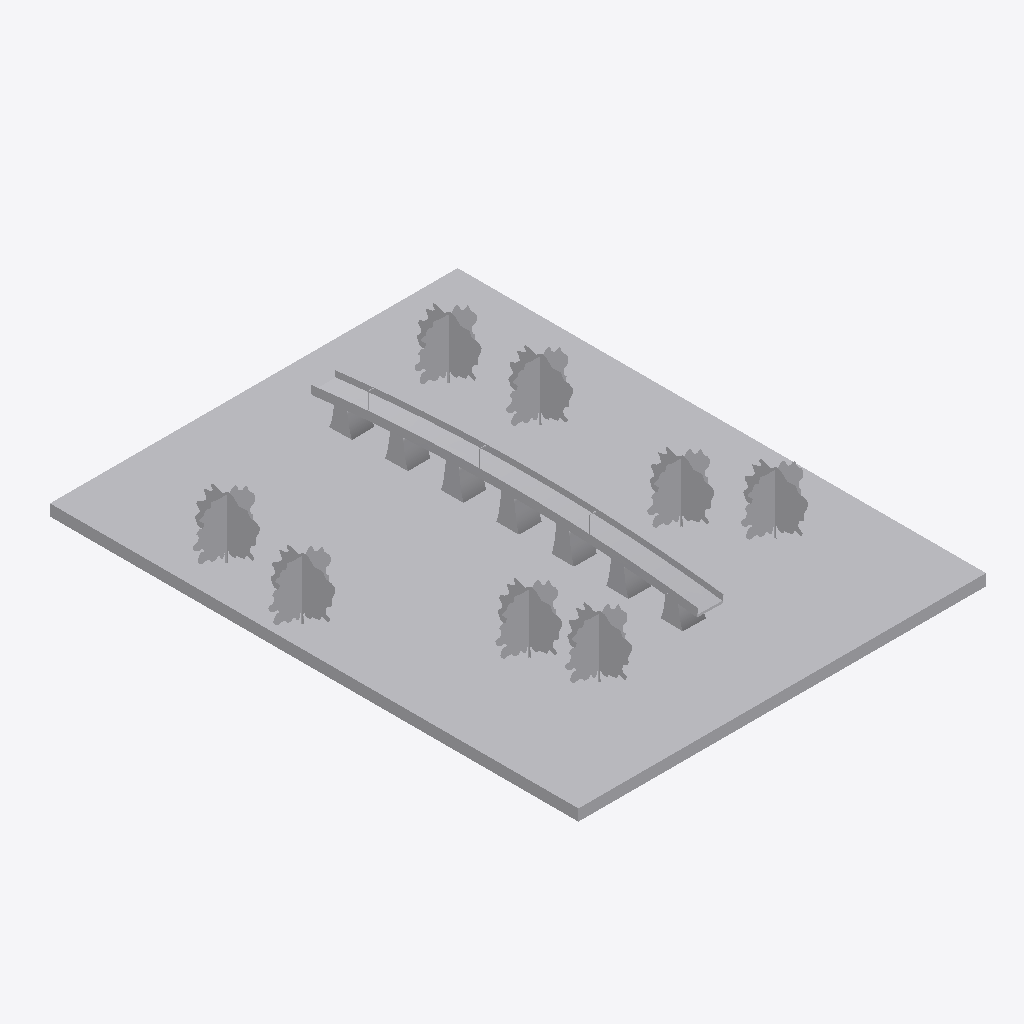
Isometric view of an IFC building model (IFC-SPF (STEP), schema IFC2X3, length unit millimetre), seen from the south-west, elements coloured by IFC class (only those large enough to see are counted): 25 other elements (light grey).
Extent 83.4 m × 105.0 m × 14.8 m (x, y, z). Storeys (2): Level 0 at 0.00 m; Level 1 at 4.00 m. Elements (28): 19 IfcBuildingElementProxy, 9 IfcBuildingElementPart.

HEADER;
FILE_DESCRIPTION(('ViewDefinition [CoordinationView_V2.0]','RevitIdentifiers [ContentGUID: 1bd11cf8-bd7f-42c0-8ad1-4870a9d8560d, VersionGUID: a6bad308-f83e-4aea-a03f-47a0a7d7ee7f, NumberOfSaves: 36]','CoordinateReference [CoordinateBase: Shared Coordinates, ProjectSite: Default Site]'),'2;1');
FILE_NAME('Parametric bridge.ifc','2025-07-16T14:47:39+01:00',(''),(''),'ODA SDAI 24.6','Autodesk Revit 24.3.20.34 (ENG) - IFC 24.3.20.34','');
FILE_SCHEMA(('IFC2X3'));
ENDSEC;
DATA;
#27=IFCPROJECT('0RqHpulNz2m8hHI71M9wdz',#18,'Project Number',$,$,'Project Name','Project Status',(#22),#53028);
#42=IFCSITE('0RqHpulNz2m8hHI71M9wd$',#18,'Default',$,$,#41,$,$,.ELEMENT.,(51,30,23,112487),(0,-7,-37,-956022),0.0,$,$);
#32=IFCBUILDING('0RqHpulNz2m8hHI71M9wdy',#18,'',$,$,#30,$,'',.ELEMENT.,$,$,#31);
#35=IFCBUILDINGSTOREY('3Zu5Bv0LOHrPC10026FoQQ',#18,'Level 0',$,'Level:Circle Head - Project Datum',#34,$,'Level 0',.ELEMENT.,0.0);
#39=IFCBUILDINGSTOREY('15Z0v90RiHrPC20026FoKR',#18,'Level 1',$,'Level:Circle Head - Project Datum',#38,$,'Level 1',.ELEMENT.,3999.9999999999995);
#3483=IFCBUILDINGELEMENTPART('04OJ1Qnx97pPezuqJpjjNB',#18,'Mass 1:Mass 1:363021',$,'Mass 1:Mass 1',#3482,#3480,'363021');
#3401=IFCBUILDINGELEMENTPART('2IdqecGtLFyf65AcZdhaYe',#18,'Planting_RPC_Tree_Deciduous:Scarlet_Oak-12.5_Meters:347762',$,'Planting_RPC_Tree_Deciduous:Scarlet_Oak-12.5_Meters',#3400,#3397,'347762');
#3443=IFCBUILDINGELEMENTPART('2IdqecGtLFyf65AcZdhaYX',#18,'Planting_RPC_Tree_Deciduous:Scarlet_Oak-12.5_Meters:347771',$,'Planting_RPC_Tree_Deciduous:Scarlet_Oak-12.5_Meters',#3442,#3439,'347771');
#3429=IFCBUILDINGELEMENTPART('2IdqecGtLFyf65AcZdhaYY',#18,'Planting_RPC_Tree_Deciduous:Scarlet_Oak-12.5_Meters:347768',$,'Planting_RPC_Tree_Deciduous:Scarlet_Oak-12.5_Meters',#3428,#3425,'347768');
#3323=IFCBUILDINGELEMENTPART('2IdqecGtLFyf65AcZdhaY0',#18,'Planting_RPC_Tree_Deciduous:Scarlet_Oak-12.5_Meters:347738',$,'Planting_RPC_Tree_Deciduous:Scarlet_Oak-12.5_Meters',#3322,#3319,'347738');
#3415=IFCBUILDINGELEMENTPART('2IdqecGtLFyf65AcZdhaYl',#18,'Planting_RPC_Tree_Deciduous:Scarlet_Oak-12.5_Meters:347765',$,'Planting_RPC_Tree_Deciduous:Scarlet_Oak-12.5_Meters',#3414,#3411,'347765');
#3373=IFCBUILDINGELEMENTPART('2IdqecGtLFyf65AcZdhaYs',#18,'Planting_RPC_Tree_Deciduous:Scarlet_Oak-12.5_Meters:347756',$,'Planting_RPC_Tree_Deciduous:Scarlet_Oak-12.5_Meters',#3372,#3369,'347756');
#3359=IFCBUILDINGELEMENTPART('2IdqecGtLFyf65AcZdhaYw',#18,'Planting_RPC_Tree_Deciduous:Scarlet_Oak-12.5_Meters:347744',$,'Planting_RPC_Tree_Deciduous:Scarlet_Oak-12.5_Meters',#3358,#3355,'347744');
#3387=IFCBUILDINGELEMENTPART('2IdqecGtLFyf65AcZdhaYr',#18,'Planting_RPC_Tree_Deciduous:Scarlet_Oak-12.5_Meters:347759',$,'Planting_RPC_Tree_Deciduous:Scarlet_Oak-12.5_Meters',#3386,#3383,'347759');
#52120=IFCBUILDINGELEMENTPROXY('3nmogIH4H9mftRzyjxBXCk',#18,'railing:railing:371716',$,'railing:railing',#52119,#52115,'371716',$);
#37929=IFCBUILDINGELEMENTPROXY('3nmogIH4H9mftRzyjxBXKX',#18,'railing:railing:371211',$,'railing:railing',#37928,#37924,'371211',$);
#4120=IFCBUILDINGELEMENTPROXY('3nmogIH4H9mftRzyjxBXQT',#18,'bridge element:bridge element:371127',$,'bridge element:bridge element',#4119,#4115,'371127',$);
#6990=IFCBUILDINGELEMENTPROXY('3nmogIH4H9mftRzyjxBXQL',#18,'bridge element:bridge element:371135',$,'bridge element:bridge element',#6989,#6985,'371135',$);
#9850=IFCBUILDINGELEMENTPROXY('3nmogIH4H9mftRzyjxBXRY',#18,'bridge element:bridge element:371144',$,'bridge element:bridge element',#9849,#9845,'371144',$);
#12772=IFCBUILDINGELEMENTPROXY('3nmogIH4H9mftRzyjxBXRx',#18,'bridge element:bridge element:371153',$,'bridge element:bridge element',#12771,#12767,'371153',$);
#15724=IFCBUILDINGELEMENTPROXY('3nmogIH4H9mftRzyjxBXRm',#18,'bridge element:bridge element:371162',$,'bridge element:bridge element',#15723,#15719,'371162',$);
#18646=IFCBUILDINGELEMENTPROXY('3nmogIH4H9mftRzyjxBXR9',#18,'bridge element:bridge element:371171',$,'bridge element:bridge element',#18645,#18641,'371171',$);
#21506=IFCBUILDINGELEMENTPROXY('3nmogIH4H9mftRzyjxBXR6',#18,'bridge element:bridge element:371180',$,'bridge element:bridge element',#21505,#21501,'371180',$);
#15102=IFCBUILDINGELEMENTPROXY('3nmogIH4H9mftRzyjxBXR$',#18,'pillar:pillar:371157',$,'pillar:pillar',#15101,#15097,'371157',$);
#18024=IFCBUILDINGELEMENTPROXY('3nmogIH4H9mftRzyjxBXRq',#18,'pillar:pillar:371166',$,'pillar:pillar',#18023,#18019,'371166',$);
#12150=IFCBUILDINGELEMENTPROXY('3nmogIH4H9mftRzyjxBXRc',#18,'pillar:pillar:371148',$,'pillar:pillar',#12149,#12145,'371148',$);
#20884=IFCBUILDINGELEMENTPROXY('3nmogIH4H9mftRzyjxBXRD',#18,'pillar:pillar:371175',$,'pillar:pillar',#20883,#20879,'371175',$);
#9228=IFCBUILDINGELEMENTPROXY('3nmogIH4H9mftRzyjxBXRf',#18,'pillar:pillar:371139',$,'pillar:pillar',#9227,#9223,'371139',$);
#23732=IFCBUILDINGELEMENTPROXY('3nmogIH4H9mftRzyjxBXRQ',#18,'pillar:pillar:371184',$,'pillar:pillar',#23731,#23727,'371184',$);
#6358=IFCBUILDINGELEMENTPROXY('3nmogIH4H9mftRzyjxBXQI',#18,'pillar:pillar:371128',$,'pillar:pillar',#6357,#6353,'371128',$);
ENDSEC;
